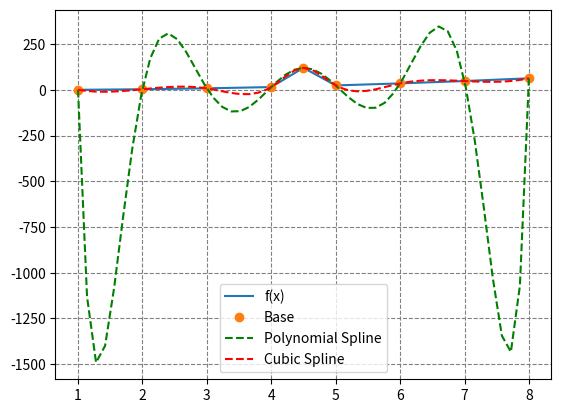

Source code (Python):
import matplotlib.pyplot as plt
import numpy as np
from numpy import polynomial as P
from scipy.interpolate import CubicSpline


def interpolation():
    # X & Y Punkte aufsetzen mit Ausreisser
    xpoints = np.array([1., 2., 3., 4., 4.5, 5., 6., 7., 8])
    ypoints = xpoints ** 2
    ypoints[4] += 101

    xx = np.linspace(1, 8, 51)

    # Kubischer Spline
    cubic_spline = CubicSpline(xpoints, ypoints)

    # Poylnom Grad n-1 (n sind Stützstellen)
    deg = len(xpoints) - 1
    f1b = P.Polynomial.fit(xpoints, ypoints, deg)

    # Sinus Kurve zeichnen
    plt.plot(xpoints, ypoints, '-', label='f(x)')

    # Punkte für Splines zeichnen
    plt.plot(xpoints, ypoints, 'o', label='Base')

    # Approximationen zeichnen
    plt.plot(xx, f1b(xx), '--', label='Polynomial Spline', color='green')
    plt.plot(xx, cubic_spline(xx), '--', label='Cubic Spline', color='red')

    plt.grid(color='gray', linestyle='--')
    plt.legend(loc='best')
    plt.show()


interpolation()
